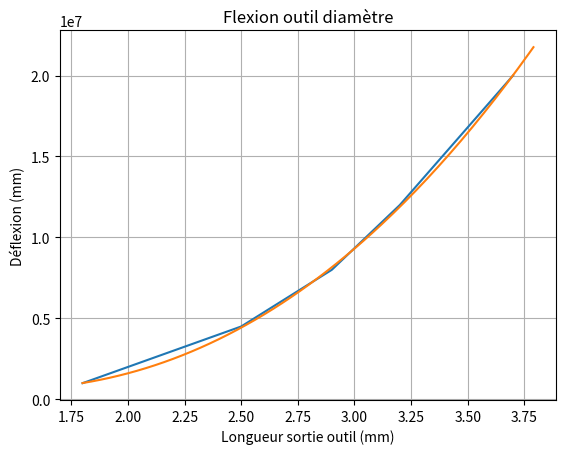

Python code for this plot:

import matplotlib.pyplot as plt
import numpy as np

x = np.array([1.8, 2.5, 2.9, 3.2, 3.7])
y = np.array([1e6, 4.5e6, 8e6, 1.2e7, 2e7])
z = np.polyfit(x, y, 3)

a=z[0]
b=z[1]
c=z[2]
d=z[3]

xfit = np.arange(1.8, 3.7+0.1, 0.01)
fit=(a*xfit**3+b*xfit**2+c*xfit+d)


fig, ax = plt.subplots()
plt.subplots_adjust()

ax.plot(x, y)
ax.plot(xfit, fit)
ax.set(xlabel="Longueur sortie outil (mm)", ylabel='Déflexion (mm)', title='Flexion outil diamètre')
plt.grid()

plt.show()